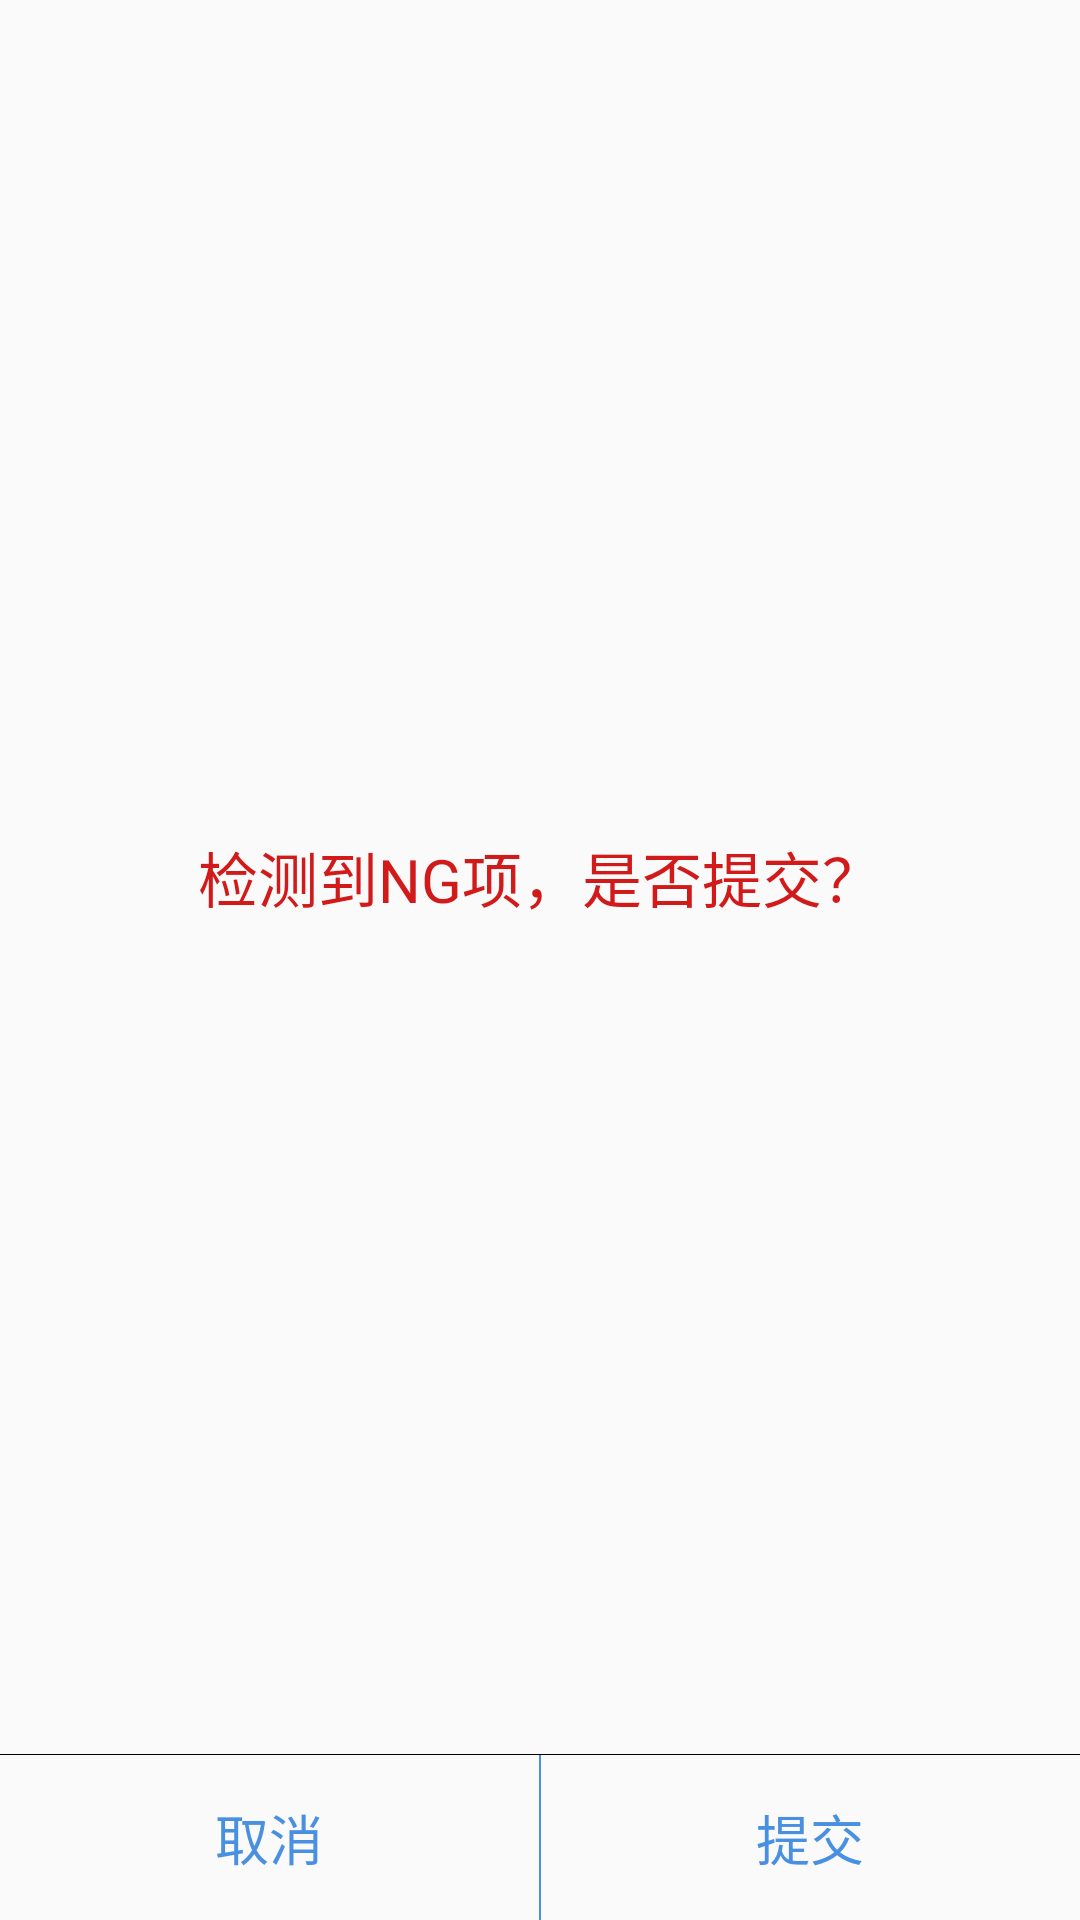

Layout XML and referenced resources for this Android screen:
<!-- AndroidManifest.xml: application theme Theme.TabMainProject -->
<!-- res/layout/submit_ng_popup.xml -->
<?xml version="1.0" encoding="utf-8"?>
<LinearLayout xmlns:android="http://schemas.android.com/apk/res/android"
    android:layout_width="350dp"
    android:layout_height="250dp"
    android:background="@drawable/shape_solid_white_corner_25"
    android:orientation="vertical">

    <TextView
        android:id="@+id/tv_ng"
        android:layout_width="match_parent"
        android:layout_height="0dp"
        android:layout_centerInParent="true"
        android:layout_weight="1"
        android:gravity="center"
        android:text="检测到NG项，是否提交？"
        android:textColor="#D11B1B"
        android:textSize="20dp" />


    <View
        android:layout_width="match_parent"
        android:layout_height="0.1dp"
        android:layout_above="@+id/tv_close"
        android:background="@color/black" />

    <LinearLayout
        android:layout_width="match_parent"
        android:layout_height="55dp">

        <TextView
            android:id="@+id/tv_close"
            android:layout_width="0dp"
            android:layout_height="55dp"
            android:layout_alignParentBottom="true"
            android:layout_weight="1"
            android:gravity="center"
            android:paddingTop="8dp"
            android:paddingBottom="8dp"
            android:text="取消"
            android:textColor="@color/blue"
            android:textSize="18dp" />

        <View
            android:layout_width="0.5dp"
            android:layout_height="match_parent"
            android:background="@color/blue" />

        <TextView
            android:id="@+id/tv_submit"
            android:layout_width="0dp"
            android:layout_height="55dp"
            android:layout_alignParentBottom="true"
            android:layout_weight="1"
            android:gravity="center"
            android:paddingTop="8dp"
            android:paddingBottom="8dp"
            android:text="提交"
            android:textColor="@color/blue"
            android:textSize="18dp" />
    </LinearLayout>

</LinearLayout>
<!-- resources referenced by this layout -->
<resources>
  <color name="black">#FF000000</color>
  <color name="blue">#4A90E2</color>
  <style name="Theme.TabMainProject" parent="Theme.AppCompat.DayNight.DarkActionBar">
          
  
  
  
          
  
  
  
          <item name="windowNoTitle">true</item>
          
  
          
      </style>
</resources>
